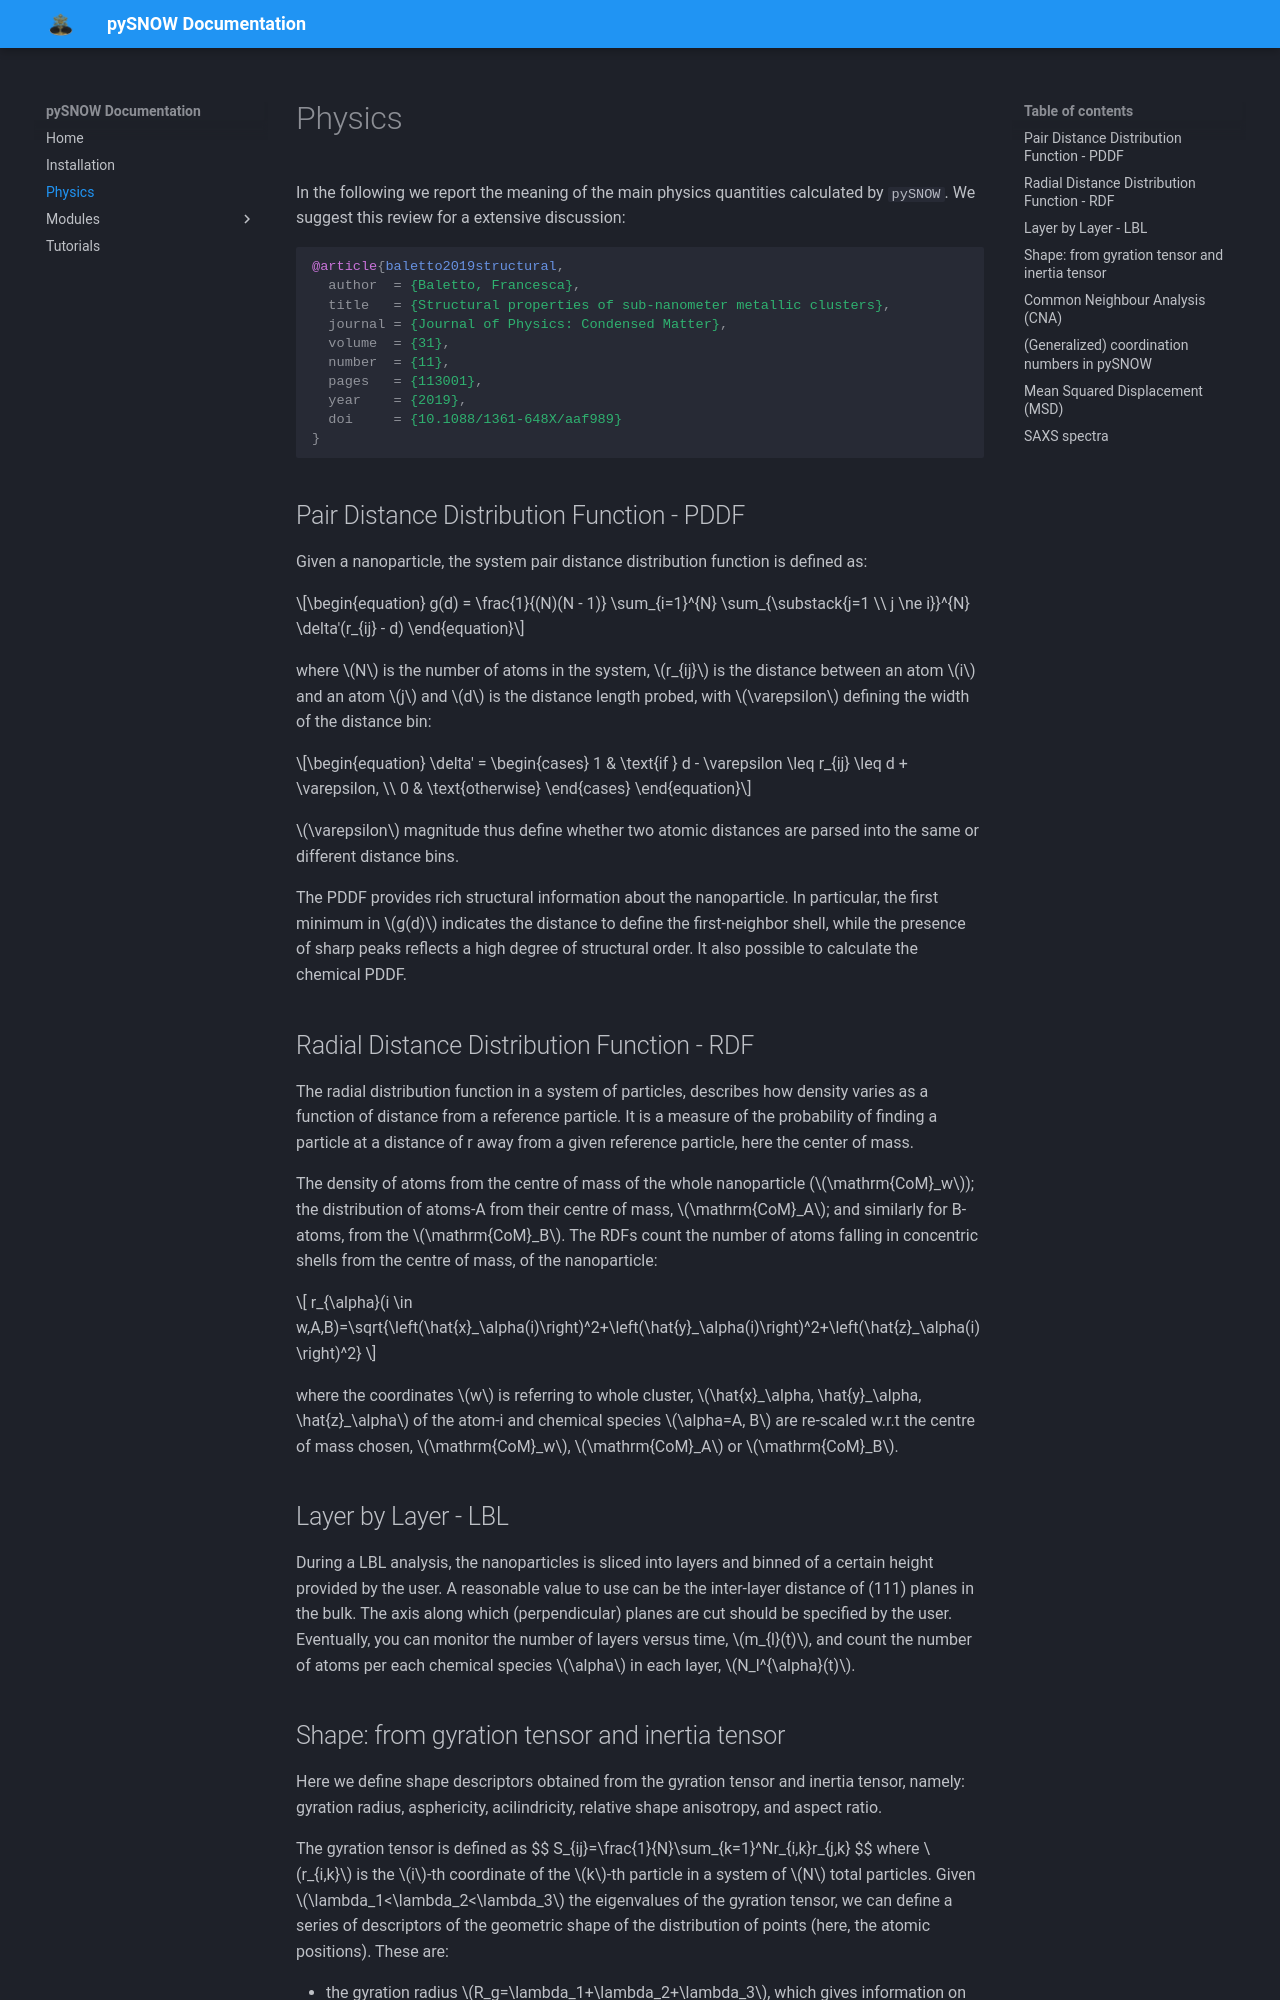

repository: nanoMLMS/pySNOW_Docs · page: physics/index.html · generator: mkdocs

# Physics

In the following we report the meaning of the main physics quantities calculated by `pySNOW`.
We suggest this review for a extensive discussion:

```bibtex
@article{baletto2019structural,
  author  = {Baletto, Francesca},
  title   = {Structural properties of sub-nanometer metallic clusters},
  journal = {Journal of Physics: Condensed Matter},
  volume  = {31},
  number  = {11},
  pages   = {113001},
  year    = {2019},
  doi     = {10.1088/1361-648X/aaf989}
}
```



## Pair Distance Distribution Function - PDDF

Given a nanoparticle, the system pair distance distribution function is defined as:

\begin{equation}
g(d) = \frac{1}{(N)(N - 1)} \sum_{i=1}^{N} \sum_{\substack{j=1 \\ j \ne i}}^{N} \delta'(r_{ij} - d)
\end{equation}

where $N$ is the number of atoms in the system, $r_{ij}$ is the distance between an atom $i$ and an atom $j$ and $d$ is the distance length probed, with $\varepsilon$ defining the width of the distance bin:

\begin{equation}
\delta' = 
\begin{cases}
1 & \text{if } d - \varepsilon \leq r_{ij} \leq d + \varepsilon, \\
0 & \text{otherwise}
\end{cases}
\end{equation}

$\varepsilon$ magnitude thus define whether two atomic distances are parsed into the same or different distance bins.

The PDDF provides rich structural information about the nanoparticle. In particular, the first minimum in $g(d)$ indicates the distance to define the first-neighbor shell, while the presence of sharp peaks reflects a high degree of structural order. It also possible to calculate the chemical PDDF.

## Radial Distance Distribution Function - RDF

The radial distribution function in a system of particles, describes how density varies as a function of distance from a reference particle. It is a measure of the probability of finding a particle at a distance of r away from a given reference particle, here the center of mass.

The density of atoms from the centre of mass of the whole nanoparticle ($\mathrm{CoM}_w$); the distribution of atoms-A from their centre of mass, $\mathrm{CoM}_A$; and similarly for B-atoms, from the $\mathrm{CoM}_B$.
The RDFs count the number of atoms falling in concentric shells from the centre of mass, of the nanoparticle:

$$ r_{\alpha}(i \in w,A,B)=\sqrt{\left(\hat{x}_\alpha(i)\right)^2+\left(\hat{y}_\alpha(i)\right)^2+\left(\hat{z}_\alpha(i)\right)^2}  $$

where the coordinates $w$ is referring to whole cluster, $\hat{x}_\alpha, \hat{y}_\alpha, \hat{z}_\alpha$ of the atom-i and chemical species $\alpha=A, B$ are re-scaled w.r.t the centre of mass chosen, $\mathrm{CoM}_w$, $\mathrm{CoM}_A$ or $\mathrm{CoM}_B$.


## Layer by Layer - LBL
During a LBL analysis, the nanoparticles is sliced into layers and binned of a certain height provided by the user.
A reasonable value to use can be the inter-layer distance of (111) planes in the bulk. 
The axis along which (perpendicular) planes are cut should be specified by the user.
Eventually, you can monitor the number of layers versus time, $m_{l}(t)$, and count the number of atoms per each chemical species $\alpha$ in each layer, $N_l^{\alpha}(t)$.
